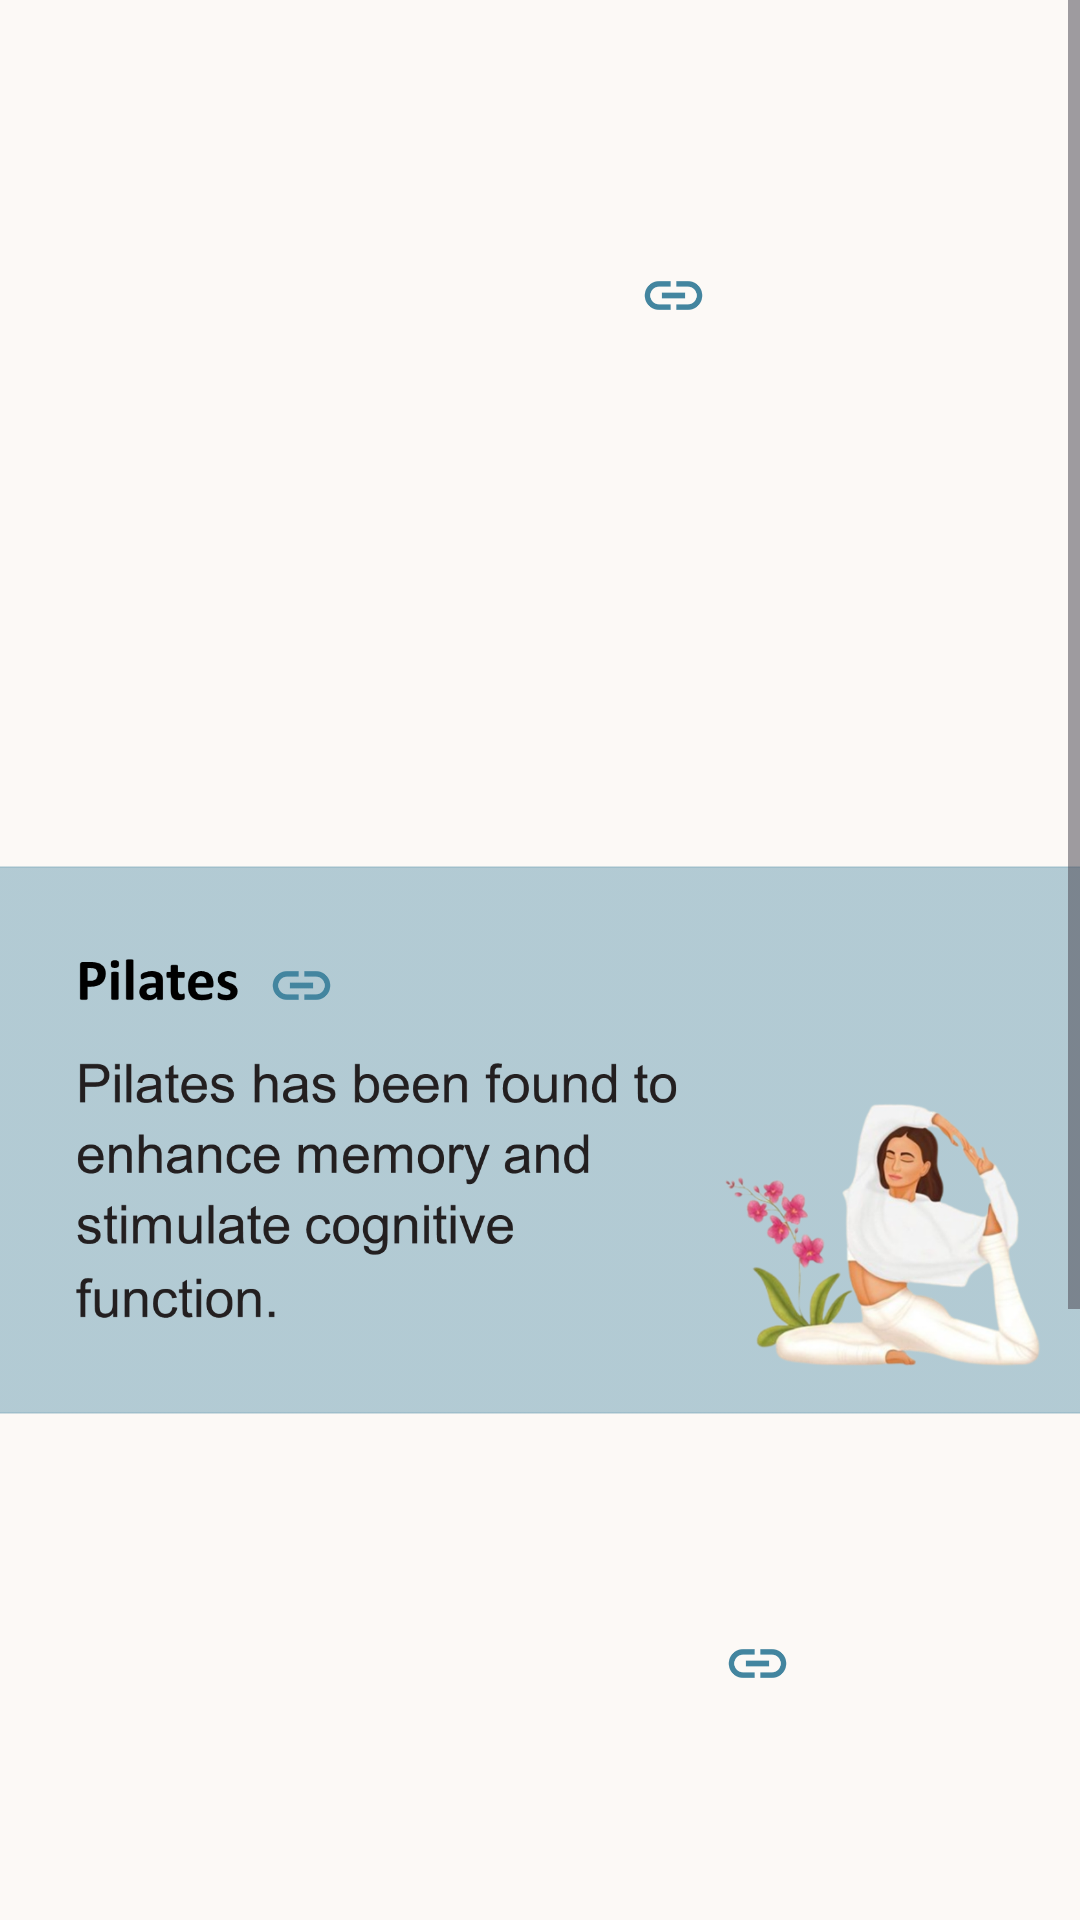

Layout XML and referenced resources for this Android screen:
<!-- AndroidManifest.xml: application theme Theme.Nafs -->
<!-- res/layout/activity_physical.xml -->
<?xml version="1.0" encoding="utf-8"?>
<ScrollView xmlns:android="http://schemas.android.com/apk/res/android"
    xmlns:app="http://schemas.android.com/apk/res-auto"
    xmlns:tools="http://schemas.android.com/tools"
    android:layout_width="match_parent"
    android:layout_height="match_parent"
    tools:layout_editor_absoluteX="1dp"
    tools:layout_editor_absoluteY="1dp"
    android:fillViewport="true"
    android:background="#FCF9F6"
    android:contentDescription="null">

    <androidx.constraintlayout.widget.ConstraintLayout
        android:layout_width="match_parent"
        android:layout_height="wrap_content"
        tools:context=".relax">

        <ImageView
            android:id="@+id/dance"
            android:layout_width="364dp"
            android:layout_height="190dp"
            android:layout_marginTop="55dp"
            app:layout_constraintEnd_toEndOf="parent"
            app:layout_constraintStart_toStartOf="parent"
            app:layout_constraintTop_toTopOf="parent"
            app:srcCompat="@drawable/dance" />

        <ImageView
            android:id="@+id/pilates"
            android:layout_width="364dp"
            android:layout_height="190dp"
            android:layout_marginTop="40dp"
            app:layout_constraintEnd_toEndOf="parent"
            app:layout_constraintStart_toStartOf="parent"
            app:layout_constraintTop_toBottomOf="@+id/dance"
            app:srcCompat="@drawable/pilates" />

        <ImageView
            android:id="@+id/run"
            android:layout_width="364dp"
            android:layout_height="190dp"
            android:layout_marginTop="40dp"
            app:layout_constraintEnd_toEndOf="parent"
            app:layout_constraintStart_toStartOf="parent"
            app:layout_constraintTop_toBottomOf="@+id/pilates"
            app:srcCompat="@drawable/running" />

        <ImageView
            android:id="@+id/boxing"
            android:layout_width="369dp"
            android:layout_height="194dp"
            android:layout_marginTop="40dp"
            app:layout_constraintEnd_toEndOf="parent"
            app:layout_constraintStart_toStartOf="parent"
            app:layout_constraintTop_toBottomOf="@+id/run"
            app:srcCompat="@drawable/boxing" />


        <ImageView
            android:id="@+id/link1"
            android:layout_width="27dp"
            android:layout_height="23dp"
            android:layout_marginTop="32dp"
            android:layout_marginEnd="124dp"
            app:layout_constraintEnd_toEndOf="@+id/dance"
            app:layout_constraintTop_toTopOf="@+id/dance"
            app:srcCompat="@drawable/link" />

        <ImageView
            android:id="@+id/link2"
            android:layout_width="27dp"
            android:layout_height="23dp"
            android:layout_marginTop="32dp"
            android:layout_marginEnd="248dp"
            app:layout_constraintEnd_toEndOf="@+id/pilates"
            app:layout_constraintTop_toTopOf="@+id/pilates"
            app:srcCompat="@drawable/link" />

        <ImageView
            android:id="@+id/link3"
            android:layout_width="27dp"
            android:layout_height="23dp"
            android:layout_marginTop="28dp"
            android:layout_marginEnd="96dp"
            app:layout_constraintEnd_toEndOf="@+id/run"
            app:layout_constraintTop_toTopOf="@+id/run"
            app:srcCompat="@drawable/link" />

        <ImageView
            android:id="@+id/link4"
            android:layout_width="27dp"
            android:layout_height="23dp"
            android:layout_marginTop="32dp"
            android:layout_marginEnd="132dp"
            app:layout_constraintEnd_toEndOf="@+id/boxing"
            app:layout_constraintTop_toTopOf="@+id/boxing"
            app:srcCompat="@drawable/link" />


    </androidx.constraintlayout.widget.ConstraintLayout>

</ScrollView>
<!-- resources referenced by this layout -->
<resources>
  <!-- drawable boxing: png bitmap (drawable, 262933 bytes) -->
  <!-- drawable link: png bitmap (drawable, 1664 bytes) -->
  <!-- drawable pilates: png bitmap (drawable, 302855 bytes) -->
  <style name="Theme.Nafs" parent="Base.Theme.Nafs" />
  <style name="Base.Theme.Nafs" parent="Theme.Material3.DayNight.NoActionBar">
          
          
          <item name="android:statusBarColor">@color/darkBlue</item>
      </style>
  <color name="darkBlue">#43859F</color>
</resources>
